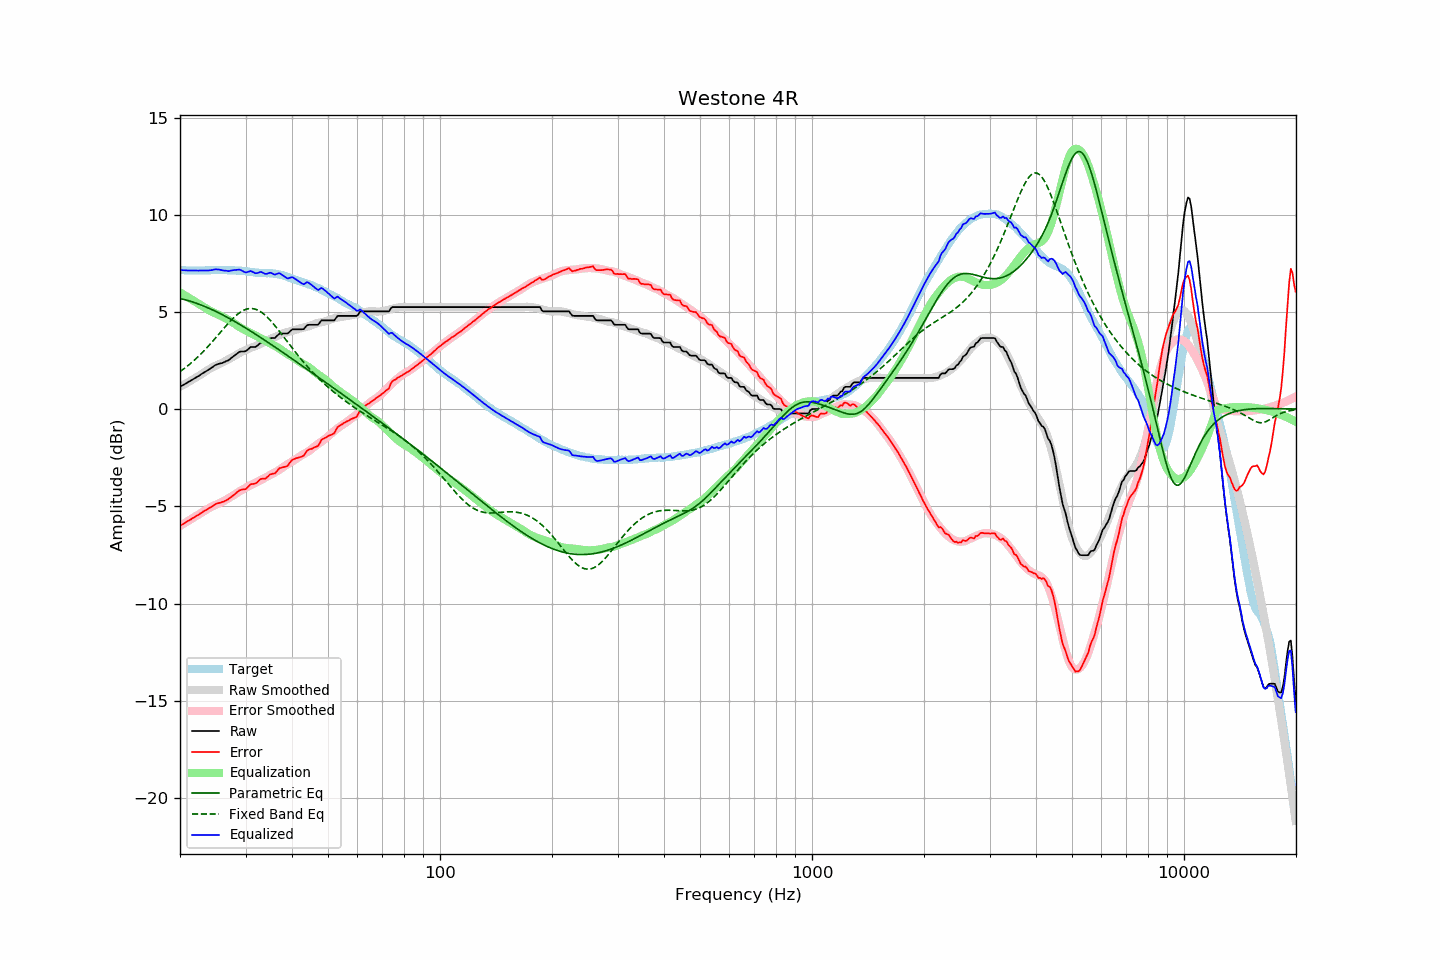

The data file committed next to this chart (first rows):
frequency, raw, error, smoothed, error_smoothed, equalization, parametric_eq, fixed_band_eq, equalized_raw, equalized_smoothed, target
20.00, 1.15, -6.01, 1.15, -6.01, 6.01, 5.69, 1.93, 7.16, 7.16, 7.16
20.20, 1.20, -5.95, 1.19, -5.96, 5.96, 5.67, 1.99, 7.15, 7.15, 7.15
20.40, 1.24, -5.91, 1.24, -5.91, 5.91, 5.65, 2.05, 7.14, 7.15, 7.15
20.61, 1.29, -5.86, 1.29, -5.85, 5.85, 5.63, 2.11, 7.14, 7.14, 7.15
20.81, 1.34, -5.79, 1.34, -5.80, 5.80, 5.61, 2.18, 7.14, 7.14, 7.13
21.02, 1.38, -5.75, 1.38, -5.75, 5.75, 5.59, 2.24, 7.13, 7.14, 7.13
21.23, 1.43, -5.70, 1.43, -5.70, 5.70, 5.56, 2.31, 7.13, 7.13, 7.13
21.44, 1.48, -5.66, 1.48, -5.65, 5.65, 5.54, 2.38, 7.13, 7.13, 7.14
21.66, 1.53, -5.60, 1.53, -5.60, 5.60, 5.51, 2.45, 7.13, 7.13, 7.13
21.87, 1.58, -5.56, 1.58, -5.55, 5.55, 5.48, 2.53, 7.13, 7.13, 7.14
22.09, 1.63, -5.50, 1.63, -5.50, 5.50, 5.45, 2.60, 7.13, 7.13, 7.13
22.31, 1.68, -5.46, 1.68, -5.45, 5.45, 5.42, 2.68, 7.13, 7.13, 7.14
22.54, 1.73, -5.40, 1.73, -5.40, 5.40, 5.39, 2.76, 7.13, 7.13, 7.13
22.76, 1.79, -5.34, 1.78, -5.35, 5.35, 5.36, 2.84, 7.14, 7.13, 7.13
22.99, 1.84, -5.29, 1.84, -5.30, 5.30, 5.33, 2.92, 7.13, 7.13, 7.13
23.22, 1.89, -5.24, 1.89, -5.24, 5.24, 5.29, 3.01, 7.13, 7.14, 7.13
23.45, 1.94, -5.20, 1.95, -5.19, 5.19, 5.26, 3.10, 7.13, 7.14, 7.14
23.69, 1.99, -5.15, 2.00, -5.14, 5.14, 5.23, 3.19, 7.13, 7.14, 7.14
23.92, 2.04, -5.10, 2.05, -5.09, 5.09, 5.19, 3.28, 7.13, 7.14, 7.14
24.16, 2.10, -5.05, 2.10, -5.05, 5.05, 5.15, 3.37, 7.15, 7.15, 7.15
24.40, 2.15, -5.01, 2.14, -5.01, 5.01, 5.11, 3.46, 7.15, 7.15, 7.16
24.65, 2.21, -4.95, 2.19, -4.97, 4.97, 5.08, 3.56, 7.17, 7.15, 7.16
24.89, 2.27, -4.89, 2.23, -4.93, 4.93, 5.04, 3.65, 7.20, 7.15, 7.16
25.14, 2.30, -4.85, 2.27, -4.89, 4.89, 5.00, 3.75, 7.19, 7.16, 7.15
25.39, 2.33, -4.83, 2.30, -4.85, 4.85, 4.96, 3.85, 7.18, 7.16, 7.16
25.65, 2.35, -4.81, 2.34, -4.82, 4.82, 4.91, 3.94, 7.16, 7.16, 7.16
25.91, 2.37, -4.78, 2.38, -4.78, 4.78, 4.87, 4.04, 7.14, 7.16, 7.15
26.16, 2.40, -4.76, 2.42, -4.73, 4.73, 4.83, 4.14, 7.13, 7.15, 7.16
26.43, 2.44, -4.72, 2.47, -4.69, 4.69, 4.79, 4.23, 7.13, 7.15, 7.16
26.69, 2.48, -4.68, 2.51, -4.64, 4.64, 4.74, 4.32, 7.12, 7.15, 7.16
26.96, 2.51, -4.63, 2.56, -4.59, 4.59, 4.70, 4.42, 7.10, 7.15, 7.14
27.23, 2.57, -4.57, 2.60, -4.54, 4.54, 4.65, 4.51, 7.11, 7.15, 7.14
27.50, 2.64, -4.50, 2.65, -4.50, 4.50, 4.60, 4.59, 7.13, 7.14, 7.14
27.77, 2.70, -4.45, 2.69, -4.45, 4.45, 4.56, 4.67, 7.15, 7.14, 7.15
28.05, 2.76, -4.38, 2.74, -4.40, 4.40, 4.51, 4.75, 7.16, 7.14, 7.14
28.33, 2.82, -4.31, 2.79, -4.34, 4.34, 4.46, 4.83, 7.16, 7.13, 7.13
28.62, 2.89, -4.23, 2.84, -4.28, 4.28, 4.41, 4.89, 7.17, 7.13, 7.12
28.90, 2.95, -4.18, 2.89, -4.23, 4.23, 4.37, 4.96, 7.18, 7.12, 7.13
29.19, 2.97, -4.15, 2.93, -4.18, 4.18, 4.32, 5.01, 7.15, 7.11, 7.12
29.48, 2.97, -4.13, 2.97, -4.13, 4.13, 4.27, 5.06, 7.10, 7.10, 7.10
29.78, 2.97, -4.13, 3.01, -4.09, 4.09, 4.22, 5.10, 7.06, 7.10, 7.10
30.08, 2.99, -4.11, 3.05, -4.04, 4.04, 4.17, 5.13, 7.03, 7.09, 7.10
30.38, 3.06, -4.02, 3.08, -3.99, 3.99, 4.12, 5.16, 7.05, 7.08, 7.08
30.68, 3.13, -3.94, 3.12, -3.95, 3.95, 4.06, 5.17, 7.08, 7.07, 7.07
30.99, 3.20, -3.86, 3.15, -3.91, 3.91, 4.01, 5.18, 7.11, 7.06, 7.06
31.30, 3.20, -3.85, 3.18, -3.87, 3.87, 3.96, 5.17, 7.07, 7.05, 7.05
31.61, 3.20, -3.84, 3.21, -3.83, 3.83, 3.91, 5.16, 7.03, 7.04, 7.04
31.93, 3.20, -3.82, 3.24, -3.79, 3.79, 3.85, 5.14, 6.99, 7.03, 7.02
32.24, 3.26, -3.77, 3.28, -3.74, 3.74, 3.80, 5.11, 7.00, 7.03, 7.03
32.57, 3.33, -3.68, 3.32, -3.70, 3.70, 3.75, 5.07, 7.02, 7.02, 7.01
32.89, 3.41, -3.60, 3.36, -3.65, 3.65, 3.69, 5.02, 7.06, 7.02, 7.01
33.22, 3.43, -3.58, 3.40, -3.61, 3.61, 3.64, 4.96, 7.04, 7.01, 7.01
33.55, 3.43, -3.57, 3.43, -3.57, 3.57, 3.59, 4.90, 7.00, 7.01, 7.00
33.89, 3.43, -3.58, 3.47, -3.53, 3.53, 3.53, 4.83, 6.96, 7.00, 7.01
34.23, 3.48, -3.51, 3.51, -3.48, 3.48, 3.48, 4.75, 6.96, 7.00, 6.99
34.57, 3.56, -3.44, 3.56, -3.44, 3.44, 3.42, 4.67, 6.99, 6.99, 7.00
34.92, 3.64, -3.35, 3.60, -3.38, 3.38, 3.37, 4.58, 7.02, 6.99, 6.99
35.27, 3.66, -3.34, 3.64, -3.34, 3.34, 3.31, 4.49, 7.00, 6.98, 7.00
35.62, 3.66, -3.31, 3.68, -3.30, 3.30, 3.26, 4.40, 6.95, 6.98, 6.97
35.97, 3.66, -3.31, 3.71, -3.26, 3.26, 3.20, 4.30, 6.92, 6.97, 6.97
... 635 more rows
